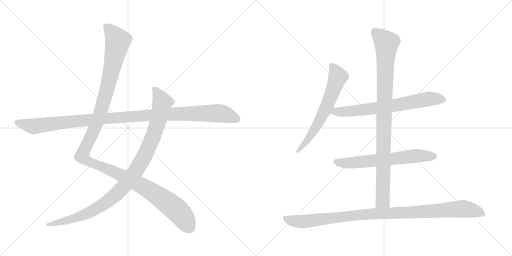
t = 0.00 s
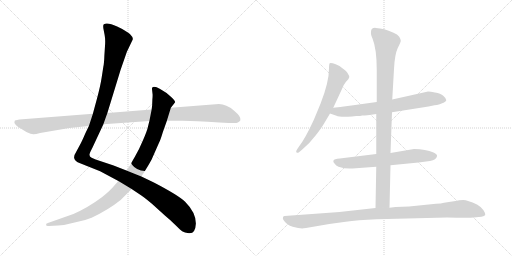
t = 1.68 s
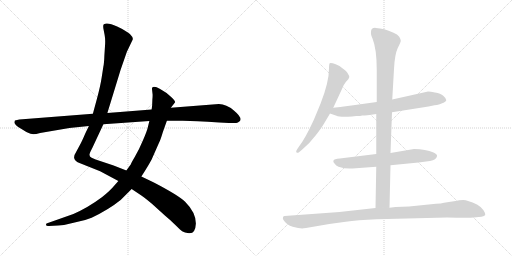
t = 3.36 s
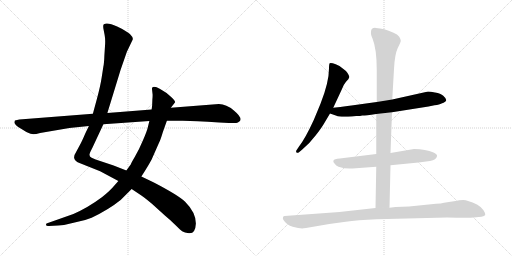
t = 5.05 s
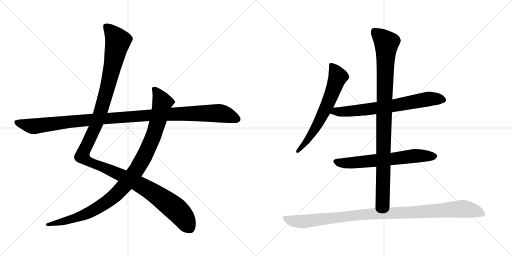
t = 6.73 s
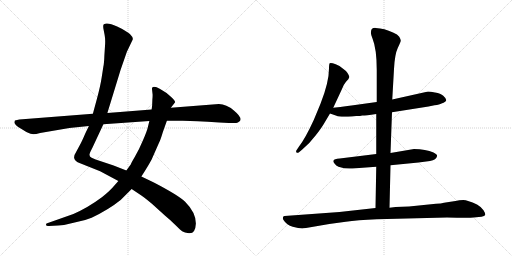
t = 8.41 s

The animated SVG that drew these frames (rendered in a browser with its animation timeline set to each time). Animation: 8 CSS @keyframes rules; one cycle of 8.41 s.

<svg version="1.1" viewBox="0 0 2048 1024" xmlns="http://www.w3.org/2000/svg">
  <g stroke="lightgray" stroke-dasharray="1,1" stroke-width="1" transform="scale(4, 4)">
    <line x1="0" y1="0" x2="256" y2="256"></line>
    <line x1="256" y1="0" x2="0" y2="256"></line>
    <line x1="128" y1="0" x2="128" y2="256"></line>
    <line x1="0" y1="128" x2="256" y2="128"></line>
    <line x1="256" y1="0" x2="512" y2="256"></line>
    <line x1="512" y1="0" x2="256" y2="256"></line>
    <line x1="384" y1="0" x2="384" y2="256"></line>
    <line x1="256" y1="128" x2="512" y2="128"></line>
  </g>
<g transform="scale(1, -1) translate(0, -850)">
   <style type="text/css">
    @keyframes keyframes0 {
      from {
       stroke: black;
       stroke-dashoffset: 1345;
       stroke-width: 128;
       }
       81% {
       animation-timing-function: step-end;
       stroke: black;
       stroke-dashoffset: 0;
       stroke-width: 128;
       }
       to {
       stroke: black;
       stroke-width: 1024;
       }
       }
       #make-me-a-hanzi-animation-0 {
         animation: keyframes0 1.344564s both;
         animation-delay: 0.000000s;
         animation-timing-function: linear;
       }
    @keyframes keyframes1 {
      from {
       stroke: black;
       stroke-dashoffset: 1042;
       stroke-width: 128;
       }
       77% {
       animation-timing-function: step-end;
       stroke: black;
       stroke-dashoffset: 0;
       stroke-width: 128;
       }
       to {
       stroke: black;
       stroke-width: 1024;
       }
       }
       #make-me-a-hanzi-animation-1 {
         animation: keyframes1 1.097982s both;
         animation-delay: 1.344564s;
         animation-timing-function: linear;
       }
    @keyframes keyframes2 {
      from {
       stroke: black;
       stroke-dashoffset: 1148;
       stroke-width: 128;
       }
       79% {
       animation-timing-function: step-end;
       stroke: black;
       stroke-dashoffset: 0;
       stroke-width: 128;
       }
       to {
       stroke: black;
       stroke-width: 1024;
       }
       }
       #make-me-a-hanzi-animation-2 {
         animation: keyframes2 1.184245s both;
         animation-delay: 2.442546s;
         animation-timing-function: linear;
       }
    @keyframes keyframes3 {
      from {
       stroke: black;
       stroke-dashoffset: 654;
       stroke-width: 128;
       }
       68% {
       animation-timing-function: step-end;
       stroke: black;
       stroke-dashoffset: 0;
       stroke-width: 128;
       }
       to {
       stroke: black;
       stroke-width: 1024;
       }
       }
       #make-me-a-hanzi-animation-3 {
         animation: keyframes3 0.782227s both;
         animation-delay: 3.626791s;
         animation-timing-function: linear;
       }
    @keyframes keyframes4 {
      from {
       stroke: black;
       stroke-dashoffset: 709;
       stroke-width: 128;
       }
       70% {
       animation-timing-function: step-end;
       stroke: black;
       stroke-dashoffset: 0;
       stroke-width: 128;
       }
       to {
       stroke: black;
       stroke-width: 1024;
       }
       }
       #make-me-a-hanzi-animation-4 {
         animation: keyframes4 0.826986s both;
         animation-delay: 4.409018s;
         animation-timing-function: linear;
       }
    @keyframes keyframes5 {
      from {
       stroke: black;
       stroke-dashoffset: 652;
       stroke-width: 128;
       }
       68% {
       animation-timing-function: step-end;
       stroke: black;
       stroke-dashoffset: 0;
       stroke-width: 128;
       }
       to {
       stroke: black;
       stroke-width: 1024;
       }
       }
       #make-me-a-hanzi-animation-5 {
         animation: keyframes5 0.780599s both;
         animation-delay: 5.236004s;
         animation-timing-function: linear;
       }
    @keyframes keyframes6 {
      from {
       stroke: black;
       stroke-dashoffset: 983;
       stroke-width: 128;
       }
       76% {
       animation-timing-function: step-end;
       stroke: black;
       stroke-dashoffset: 0;
       stroke-width: 128;
       }
       to {
       stroke: black;
       stroke-width: 1024;
       }
       }
       #make-me-a-hanzi-animation-6 {
         animation: keyframes6 1.049967s both;
         animation-delay: 6.016603s;
         animation-timing-function: linear;
       }
    @keyframes keyframes7 {
      from {
       stroke: black;
       stroke-dashoffset: 1057;
       stroke-width: 128;
       }
       77% {
       animation-timing-function: step-end;
       stroke: black;
       stroke-dashoffset: 0;
       stroke-width: 128;
       }
       to {
       stroke: black;
       stroke-width: 1024;
       }
       }
       #make-me-a-hanzi-animation-7 {
         animation: keyframes7 1.110189s both;
         animation-delay: 7.066570s;
         animation-timing-function: linear;
       }
</style>
<path d="M 355.5 346.5 L 341.5 317.5 Q 327.5 284.5 319.5 270.5 L 305.5 244.5 Q 295.5 229.5 296.5 218.5 Q 298.5 207.5 308.5 202.5 Q 318.5 197.5 325.5 195.5 L 400.5 165.5 L 473.5 126.5 L 526.5 94.5 L 559.5 72.5 Q 567.5 68.5 606.5 36.5 L 659.5 -11.5 Q 681.5 -29.5 702.5 -50.5 Q 723.5 -71.5 730.5 -75.5 Q 737.5 -80.5 755.5 -82.5 Q 781.5 -85.5 783.5 -43.5 Q 783.5 0.5 740.5 43.5 Q 713.5 69.5 615.5 120.5 L 565.5 144.5 L 505.5 168.5 L 454.5 188.5 L 382.5 212.5 L 366.5 219.5 Q 351.5 224.5 362.5 245.5 L 370.5 261.5 L 413.5 353.5 L 429.5 398.5 L 482.5 571.5 L 507.5 643.5 L 530.5 691.5 Q 534.5 699.5 519.5 714.5 Q 506.5 726.5 468.5 744.5 Q 430.5 761.5 415.5 753.5 Q 411.5 751.5 413.5 736.5 L 418.5 710.5 Q 421.5 695.5 420.5 674.5 L 417.5 628.5 Q 416.5 597.5 413.5 584.5 L 406.5 539.5 Q 401.5 506.5 387.5 454.5 L 371.5 395.5 L 355.5 346.5 Z" fill="lightgray"></path> 
<path d="M 473.5 126.5 L 457.5 108.5 Q 439.5 86.5 407.5 61.5 Q 352.5 20.5 293.5 -5.5 L 191.5 -41.5 Q 182.5 -42.5 184.5 -49.5 Q 184.5 -54.5 195.5 -53.5 L 232.5 -51.5 Q 263.5 -49.5 298.5 -39.5 Q 338.5 -32.5 366.5 -20.5 Q 435.5 12.5 482.5 50.5 L 526.5 94.5 L 565.5 144.5 L 579.5 166.5 Q 596.5 193.5 606.5 212.5 L 636.5 280.5 Q 641.5 289.5 651.5 322.5 L 667.5 367.5 L 683.5 419.5 L 700.5 441.5 Q 701.5 446.5 683.5 463.5 Q 666.5 480.5 640.5 494.5 Q 615.5 507.5 608.5 499.5 Q 607.5 496.5 608.5 489.5 L 610.5 471.5 Q 610.5 459.5 609.5 452.5 L 608.5 427.5 L 606.5 412.5 L 597.5 366.5 L 592.5 346.5 Q 588.5 326.5 571.5 288.5 Q 555.5 250.5 539.5 223.5 Q 523.5 196.5 523.5 193.5 L 505.5 168.5 L 473.5 126.5 Z" fill="lightgray"></path> 
<path d="M 59.5 368.5 L 57.5 361.5 Q 57.5 354.5 71.5 343.5 L 105.5 322.5 Q 125.5 313.5 132.5 313.5 Q 139.5 312.5 160.5 318.5 L 277.5 338.5 L 355.5 346.5 L 413.5 353.5 L 597.5 366.5 L 667.5 367.5 L 730.5 367.5 Q 777.5 367.5 877.5 360.5 L 915.5 358.5 Q 946.5 356.5 951.5 360.5 Q 960.5 365.5 961.5 369.5 Q 966.5 382.5 935.5 408.5 Q 905.5 434.5 875.5 434.5 L 683.5 419.5 L 606.5 412.5 L 429.5 398.5 L 371.5 395.5 L 77.5 372.5 Q 68.5 371.5 59.5 368.5 Z" fill="lightgray"></path> 
<path d="M 1333.0 419.5 L 1367.0 492.5 Q 1373.0 510.5 1384.0 523.5 Q 1396.0 535.5 1397.0 541.5 Q 1398.0 546.5 1390.0 558.5 Q 1382.0 569.5 1371.0 576.5 Q 1364.0 585.5 1343.0 593.5 Q 1323.0 600.5 1319.0 597.5 Q 1316.0 594.5 1316.0 576.5 Q 1316.0 521.5 1282.0 435.5 L 1255.0 370.5 Q 1221.0 296.5 1196.0 264.5 L 1188.0 252.5 Q 1182.0 244.5 1186.0 240.5 Q 1190.0 236.5 1196.0 241.5 L 1209.0 252.5 Q 1240.0 278.5 1264.0 310.5 Q 1288.0 341.5 1298.0 359.5 L 1320.0 396.5 L 1333.0 419.5 Z" fill="lightgray"></path> 
<path d="M 1568.0 401.5 L 1714.0 424.5 L 1738.0 429.5 Q 1759.0 431.5 1766.0 436.5 Q 1785.0 443.5 1785.0 450.5 Q 1784.0 457.5 1773.0 467.5 Q 1763.0 476.5 1740.0 480.5 Q 1717.0 484.5 1708.0 483.5 L 1569.0 452.5 L 1507.0 442.5 L 1406.0 428.5 Q 1396.0 426.5 1333.0 419.5 C 1303.0 416.5 1292.0 406.5 1320.0 396.5 L 1346.0 387.5 Q 1357.0 381.5 1408.0 384.5 L 1425.0 386.5 Q 1443.0 386.5 1449.0 388.5 Q 1455.0 387.5 1505.0 394.5 L 1568.0 401.5 Z" fill="lightgray"></path> 
<path d="M 1562.0 189.5 L 1674.0 200.5 L 1720.0 206.5 Q 1746.0 211.5 1748.0 225.5 Q 1751.0 231.5 1734.0 240.5 Q 1703.0 254.5 1656.0 254.5 L 1562.0 238.5 L 1505.0 234.5 L 1359.0 216.5 Q 1336.0 215.5 1334.0 208.5 Q 1331.0 203.5 1338.0 196.5 Q 1344.0 187.5 1354.0 183.5 Q 1384.0 173.5 1410.0 176.5 L 1505.0 183.5 L 1562.0 189.5 Z" fill="lightgray"></path> 
<path d="M 1558.0 19.5 L 1562.0 189.5 L 1562.0 238.5 L 1568.0 401.5 L 1569.0 452.5 L 1576.0 574.5 Q 1579.0 633.5 1591.0 658.5 Q 1604.0 683.5 1603.0 688.5 Q 1603.0 692.5 1597.0 703.5 Q 1591.0 713.5 1572.0 720.5 Q 1537.0 737.5 1503.0 738.5 Q 1484.0 739.5 1484.0 722.5 Q 1482.0 714.5 1490.0 696.5 Q 1507.0 654.5 1507.0 570.5 L 1507.0 442.5 L 1505.0 394.5 L 1505.0 234.5 L 1505.0 183.5 L 1502.0 18.5 C 1501.0 -11.5 1557.0 -10.5 1558.0 19.5 Z" fill="lightgray"></path> 
<path d="M 1224.0 -61.5 L 1317.0 -45.5 L 1383.0 -36.5 Q 1428.0 -29.5 1507.0 -26.5 L 1788.0 -19.5 Q 1879.0 -21.5 1894.0 -19.5 L 1926.0 -16.5 Q 1938.0 -14.5 1941.0 -9.5 Q 1942.0 -2.5 1934.0 9.5 Q 1927.0 21.5 1908.0 32.5 Q 1870.0 50.5 1853.0 50.5 Q 1837.0 50.5 1822.0 46.5 L 1776.0 39.5 Q 1765.0 36.5 1744.0 35.5 L 1636.0 24.5 L 1582.0 22.5 L 1558.0 19.5 L 1502.0 18.5 L 1358.0 2.5 L 1138.0 -13.5 Q 1134.0 -13.5 1132.0 -18.5 Q 1130.0 -24.5 1134.0 -29.5 Q 1147.0 -50.5 1171.0 -56.5 Q 1195.0 -63.5 1209.0 -63.5 Q 1213.0 -61.5 1224.0 -61.5 Z" fill="lightgray"></path> 
      <clipPath id="make-me-a-hanzi-clip-0">
      <path d="M 355.5 346.5 L 341.5 317.5 Q 327.5 284.5 319.5 270.5 L 305.5 244.5 Q 295.5 229.5 296.5 218.5 Q 298.5 207.5 308.5 202.5 Q 318.5 197.5 325.5 195.5 L 400.5 165.5 L 473.5 126.5 L 526.5 94.5 L 559.5 72.5 Q 567.5 68.5 606.5 36.5 L 659.5 -11.5 Q 681.5 -29.5 702.5 -50.5 Q 723.5 -71.5 730.5 -75.5 Q 737.5 -80.5 755.5 -82.5 Q 781.5 -85.5 783.5 -43.5 Q 783.5 0.5 740.5 43.5 Q 713.5 69.5 615.5 120.5 L 565.5 144.5 L 505.5 168.5 L 454.5 188.5 L 382.5 212.5 L 366.5 219.5 Q 351.5 224.5 362.5 245.5 L 370.5 261.5 L 413.5 353.5 L 429.5 398.5 L 482.5 571.5 L 507.5 643.5 L 530.5 691.5 Q 534.5 699.5 519.5 714.5 Q 506.5 726.5 468.5 744.5 Q 430.5 761.5 415.5 753.5 Q 411.5 751.5 413.5 736.5 L 418.5 710.5 Q 421.5 695.5 420.5 674.5 L 417.5 628.5 Q 416.5 597.5 413.5 584.5 L 406.5 539.5 Q 401.5 506.5 387.5 454.5 L 371.5 395.5 L 355.5 346.5 Z" fill="lightgray"></path>
      </clipPath>
      <path clip-path="url(#make-me-a-hanzi-clip-0)" d="M 422.5 747.5 L 471.5 685.5 L 401.5 399.5 L 337.5 252.5 L 330.5 222.5 L 363.5 199.5 L 489.5 147.5 L 608.5 83.5 L 712.5 5.5 L 759.5 -62.5 " fill="none" id="make-me-a-hanzi-animation-0" stroke-dasharray="1217 2434" stroke-linecap="round"></path>

      <clipPath id="make-me-a-hanzi-clip-1">
      <path d="M 473.5 126.5 L 457.5 108.5 Q 439.5 86.5 407.5 61.5 Q 352.5 20.5 293.5 -5.5 L 191.5 -41.5 Q 182.5 -42.5 184.5 -49.5 Q 184.5 -54.5 195.5 -53.5 L 232.5 -51.5 Q 263.5 -49.5 298.5 -39.5 Q 338.5 -32.5 366.5 -20.5 Q 435.5 12.5 482.5 50.5 L 526.5 94.5 L 565.5 144.5 L 579.5 166.5 Q 596.5 193.5 606.5 212.5 L 636.5 280.5 Q 641.5 289.5 651.5 322.5 L 667.5 367.5 L 683.5 419.5 L 700.5 441.5 Q 701.5 446.5 683.5 463.5 Q 666.5 480.5 640.5 494.5 Q 615.5 507.5 608.5 499.5 Q 607.5 496.5 608.5 489.5 L 610.5 471.5 Q 610.5 459.5 609.5 452.5 L 608.5 427.5 L 606.5 412.5 L 597.5 366.5 L 592.5 346.5 Q 588.5 326.5 571.5 288.5 Q 555.5 250.5 539.5 223.5 Q 523.5 196.5 523.5 193.5 L 505.5 168.5 L 473.5 126.5 Z" fill="lightgray"></path>
      </clipPath>
      <path clip-path="url(#make-me-a-hanzi-clip-1)" d="M 614.5 494.5 L 626.5 483.5 L 649.5 440.5 L 633.5 371.5 L 613.5 306.5 L 580.5 231.5 L 550.5 177.5 L 507.5 119.5 L 439.5 51.5 L 363.5 3.5 L 303.5 -21.5 L 191.5 -48.5 " fill="none" id="make-me-a-hanzi-animation-1" stroke-dasharray="914 1828" stroke-linecap="round"></path>

      <clipPath id="make-me-a-hanzi-clip-2">
      <path d="M 59.5 368.5 L 57.5 361.5 Q 57.5 354.5 71.5 343.5 L 105.5 322.5 Q 125.5 313.5 132.5 313.5 Q 139.5 312.5 160.5 318.5 L 277.5 338.5 L 355.5 346.5 L 413.5 353.5 L 597.5 366.5 L 667.5 367.5 L 730.5 367.5 Q 777.5 367.5 877.5 360.5 L 915.5 358.5 Q 946.5 356.5 951.5 360.5 Q 960.5 365.5 961.5 369.5 Q 966.5 382.5 935.5 408.5 Q 905.5 434.5 875.5 434.5 L 683.5 419.5 L 606.5 412.5 L 429.5 398.5 L 371.5 395.5 L 77.5 372.5 Q 68.5 371.5 59.5 368.5 Z" fill="lightgray"></path>
      </clipPath>
      <path clip-path="url(#make-me-a-hanzi-clip-2)" d="M 65.5 362.5 L 124.5 345.5 L 144.5 345.5 L 365.5 372.5 L 796.5 397.5 L 891.5 395.5 L 948.5 373.5 " fill="none" id="make-me-a-hanzi-animation-2" stroke-dasharray="1020 2040" stroke-linecap="round"></path>

      <clipPath id="make-me-a-hanzi-clip-3">
      <path d="M 1333.0 419.5 L 1367.0 492.5 Q 1373.0 510.5 1384.0 523.5 Q 1396.0 535.5 1397.0 541.5 Q 1398.0 546.5 1390.0 558.5 Q 1382.0 569.5 1371.0 576.5 Q 1364.0 585.5 1343.0 593.5 Q 1323.0 600.5 1319.0 597.5 Q 1316.0 594.5 1316.0 576.5 Q 1316.0 521.5 1282.0 435.5 L 1255.0 370.5 Q 1221.0 296.5 1196.0 264.5 L 1188.0 252.5 Q 1182.0 244.5 1186.0 240.5 Q 1190.0 236.5 1196.0 241.5 L 1209.0 252.5 Q 1240.0 278.5 1264.0 310.5 Q 1288.0 341.5 1298.0 359.5 L 1320.0 396.5 L 1333.0 419.5 Z" fill="lightgray"></path>
      </clipPath>
      <path clip-path="url(#make-me-a-hanzi-clip-3)" d="M 1323.0 592.5 L 1345.0 560.5 L 1351.0 540.5 L 1327.0 474.5 L 1265.0 342.5 L 1220.0 276.5 L 1191.0 245.5 " fill="none" id="make-me-a-hanzi-animation-3" stroke-dasharray="526 1052" stroke-linecap="round"></path>

      <clipPath id="make-me-a-hanzi-clip-4">
      <path d="M 1568.0 401.5 L 1714.0 424.5 L 1738.0 429.5 Q 1759.0 431.5 1766.0 436.5 Q 1785.0 443.5 1785.0 450.5 Q 1784.0 457.5 1773.0 467.5 Q 1763.0 476.5 1740.0 480.5 Q 1717.0 484.5 1708.0 483.5 L 1569.0 452.5 L 1507.0 442.5 L 1406.0 428.5 Q 1396.0 426.5 1333.0 419.5 C 1303.0 416.5 1292.0 406.5 1320.0 396.5 L 1346.0 387.5 Q 1357.0 381.5 1408.0 384.5 L 1425.0 386.5 Q 1443.0 386.5 1449.0 388.5 Q 1455.0 387.5 1505.0 394.5 L 1568.0 401.5 Z" fill="lightgray"></path>
      </clipPath>
      <path clip-path="url(#make-me-a-hanzi-clip-4)" d="M 1328.0 399.5 L 1344.0 405.5 L 1396.0 403.5 L 1571.0 426.5 L 1712.0 454.5 L 1776.0 451.5 " fill="none" id="make-me-a-hanzi-animation-4" stroke-dasharray="581 1162" stroke-linecap="round"></path>

      <clipPath id="make-me-a-hanzi-clip-5">
      <path d="M 1562.0 189.5 L 1674.0 200.5 L 1720.0 206.5 Q 1746.0 211.5 1748.0 225.5 Q 1751.0 231.5 1734.0 240.5 Q 1703.0 254.5 1656.0 254.5 L 1562.0 238.5 L 1505.0 234.5 L 1359.0 216.5 Q 1336.0 215.5 1334.0 208.5 Q 1331.0 203.5 1338.0 196.5 Q 1344.0 187.5 1354.0 183.5 Q 1384.0 173.5 1410.0 176.5 L 1505.0 183.5 L 1562.0 189.5 Z" fill="lightgray"></path>
      </clipPath>
      <path clip-path="url(#make-me-a-hanzi-clip-5)" d="M 1343.0 204.5 L 1391.0 197.5 L 1664.0 227.5 L 1737.0 225.5 " fill="none" id="make-me-a-hanzi-animation-5" stroke-dasharray="524 1048" stroke-linecap="round"></path>

      <clipPath id="make-me-a-hanzi-clip-6">
      <path d="M 1558.0 19.5 L 1562.0 189.5 L 1562.0 238.5 L 1568.0 401.5 L 1569.0 452.5 L 1576.0 574.5 Q 1579.0 633.5 1591.0 658.5 Q 1604.0 683.5 1603.0 688.5 Q 1603.0 692.5 1597.0 703.5 Q 1591.0 713.5 1572.0 720.5 Q 1537.0 737.5 1503.0 738.5 Q 1484.0 739.5 1484.0 722.5 Q 1482.0 714.5 1490.0 696.5 Q 1507.0 654.5 1507.0 570.5 L 1507.0 442.5 L 1505.0 394.5 L 1505.0 234.5 L 1505.0 183.5 L 1502.0 18.5 C 1501.0 -11.5 1557.0 -10.5 1558.0 19.5 Z" fill="lightgray"></path>
      </clipPath>
      <path clip-path="url(#make-me-a-hanzi-clip-6)" d="M 1499.0 723.5 L 1546.0 678.5 L 1531.0 47.5 L 1509.0 25.5 " fill="none" id="make-me-a-hanzi-animation-6" stroke-dasharray="855 1710" stroke-linecap="round"></path>

      <clipPath id="make-me-a-hanzi-clip-7">
      <path d="M 1224.0 -61.5 L 1317.0 -45.5 L 1383.0 -36.5 Q 1428.0 -29.5 1507.0 -26.5 L 1788.0 -19.5 Q 1879.0 -21.5 1894.0 -19.5 L 1926.0 -16.5 Q 1938.0 -14.5 1941.0 -9.5 Q 1942.0 -2.5 1934.0 9.5 Q 1927.0 21.5 1908.0 32.5 Q 1870.0 50.5 1853.0 50.5 Q 1837.0 50.5 1822.0 46.5 L 1776.0 39.5 Q 1765.0 36.5 1744.0 35.5 L 1636.0 24.5 L 1582.0 22.5 L 1558.0 19.5 L 1502.0 18.5 L 1358.0 2.5 L 1138.0 -13.5 Q 1134.0 -13.5 1132.0 -18.5 Q 1130.0 -24.5 1134.0 -29.5 Q 1147.0 -50.5 1171.0 -56.5 Q 1195.0 -63.5 1209.0 -63.5 Q 1213.0 -61.5 1224.0 -61.5 Z" fill="lightgray"></path>
      </clipPath>
      <path clip-path="url(#make-me-a-hanzi-clip-7)" d="M 1141.0 -22.5 L 1161.0 -31.5 L 1206.0 -36.5 L 1454.0 -7.5 L 1847.0 15.5 L 1897.0 7.5 L 1934.0 -6.5 " fill="none" id="make-me-a-hanzi-animation-7" stroke-dasharray="929 1858" stroke-linecap="round"></path>

</g>
</svg>
